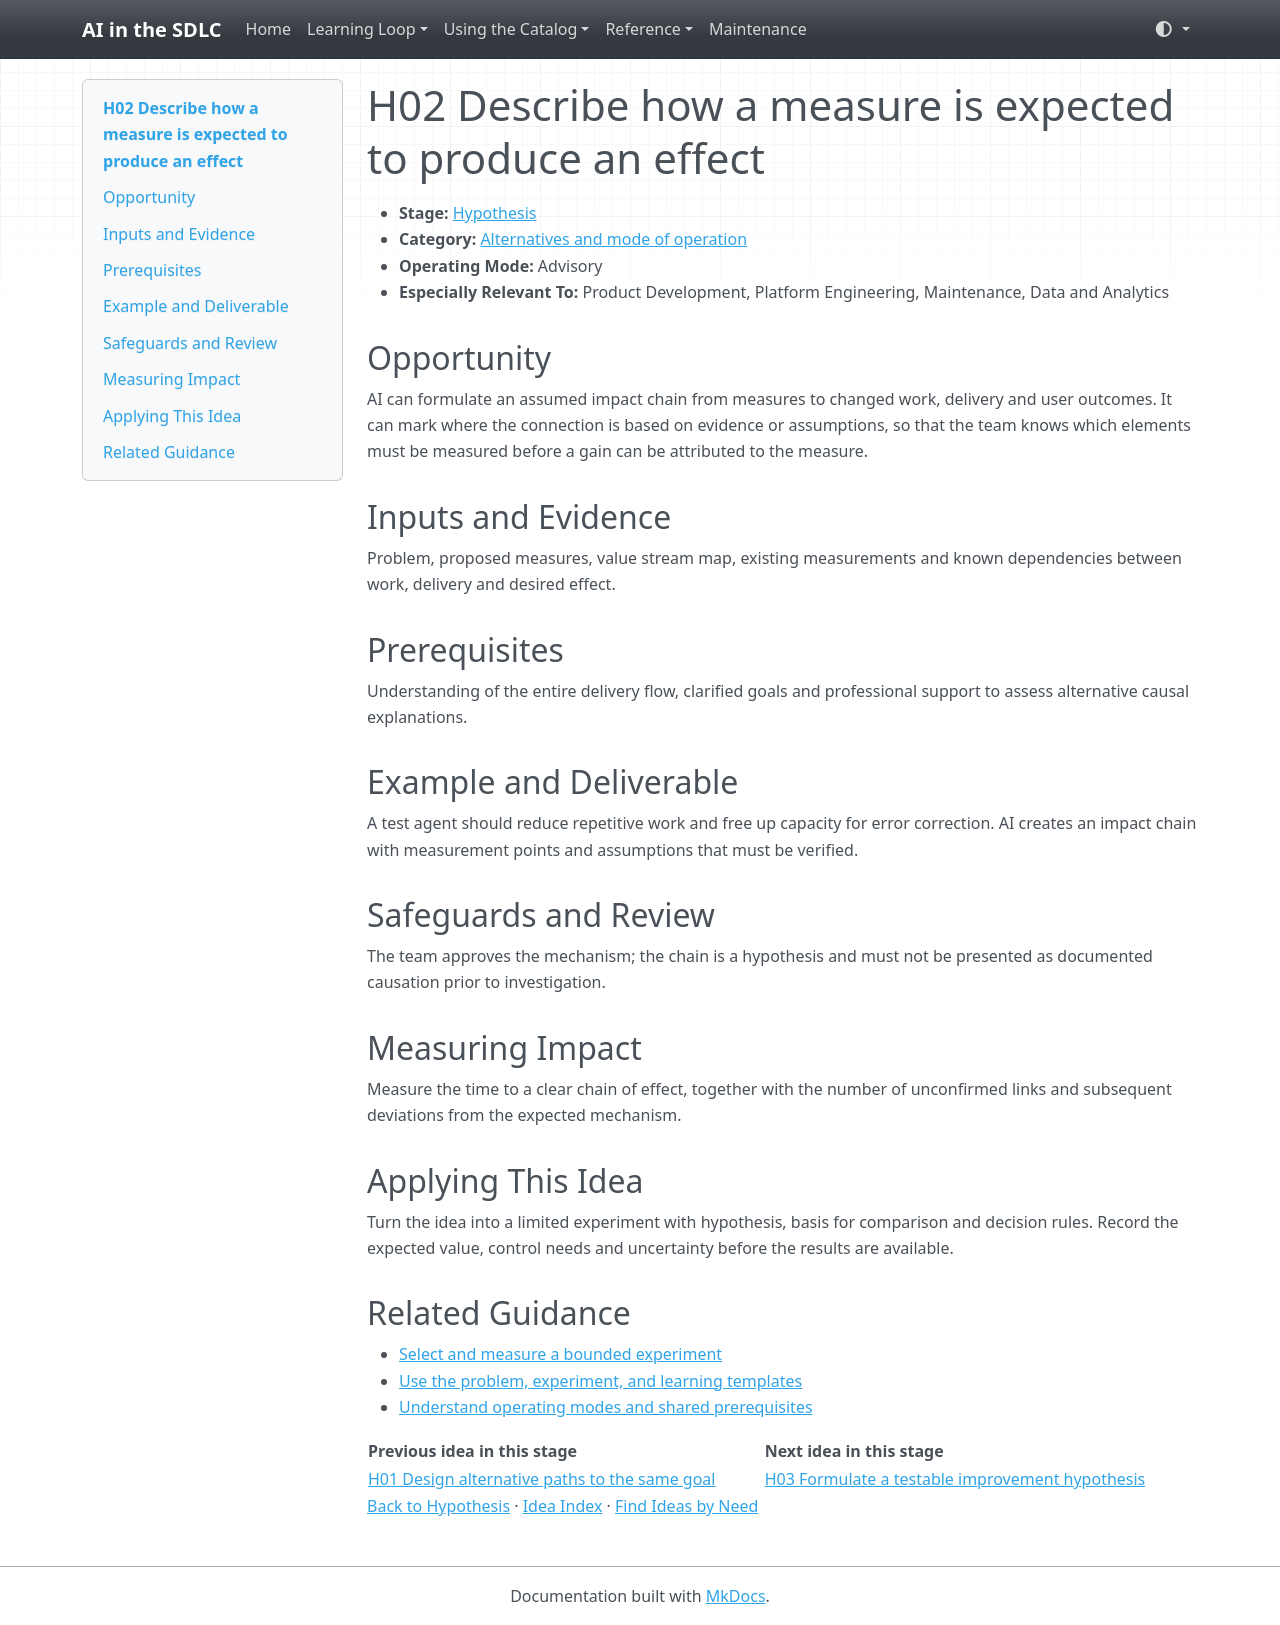

repository: grove/ai-sdlc · page: ideas/H02/index.html · generator: mkdocs

# H02 Describe how a measure is expected to produce an effect

<a id="h02"></a>

- **Stage:** [Hypothesis](../stages/hypothesis.md)
- **Category:** [Alternatives and mode of operation](../stages/hypothesis.md#h-category-1)
- **Operating Mode:** Advisory
- **Especially Relevant To:** Product Development, Platform Engineering, Maintenance, Data and Analytics

## Opportunity

AI can formulate an assumed impact chain from measures to changed work, delivery and user outcomes. It can mark where the connection is based on evidence or assumptions, so that the team knows which elements must be measured before a gain can be attributed to the measure.

## Inputs and Evidence

Problem, proposed measures, value stream map, existing measurements and known dependencies between work, delivery and desired effect.

## Prerequisites

Understanding of the entire delivery flow, clarified goals and professional support to assess alternative causal explanations.

## Example and Deliverable

A test agent should reduce repetitive work and free up capacity for error correction. AI creates an impact chain with measurement points and assumptions that must be verified.

## Safeguards and Review

The team approves the mechanism; the chain is a hypothesis and must not be presented as documented causation prior to investigation.

## Measuring Impact

Measure the time to a clear chain of effect, together with the number of unconfirmed links and subsequent deviations from the expected mechanism.

## Applying This Idea

Turn the idea into a limited experiment with hypothesis, basis for comparison and decision rules. Record the expected value, control needs and uncertainty before the results are available.

## Related Guidance

- [Select and measure a bounded experiment](../guides/impact-measurement.md)
- [Use the problem, experiment, and learning templates](../templates.md)
- [Understand operating modes and shared prerequisites](../guides/how-to-use.md)

| Previous idea in this stage | Next idea in this stage |
| --- | --- |
| [H01 Design alternative paths to the same goal](H01.md) | [H03 Formulate a testable improvement hypothesis](H03.md) |

[Back to Hypothesis](../stages/hypothesis.md) · [Idea Index](../idea-index.md) · [Find Ideas by Need](../guides/find-by-need.md)
